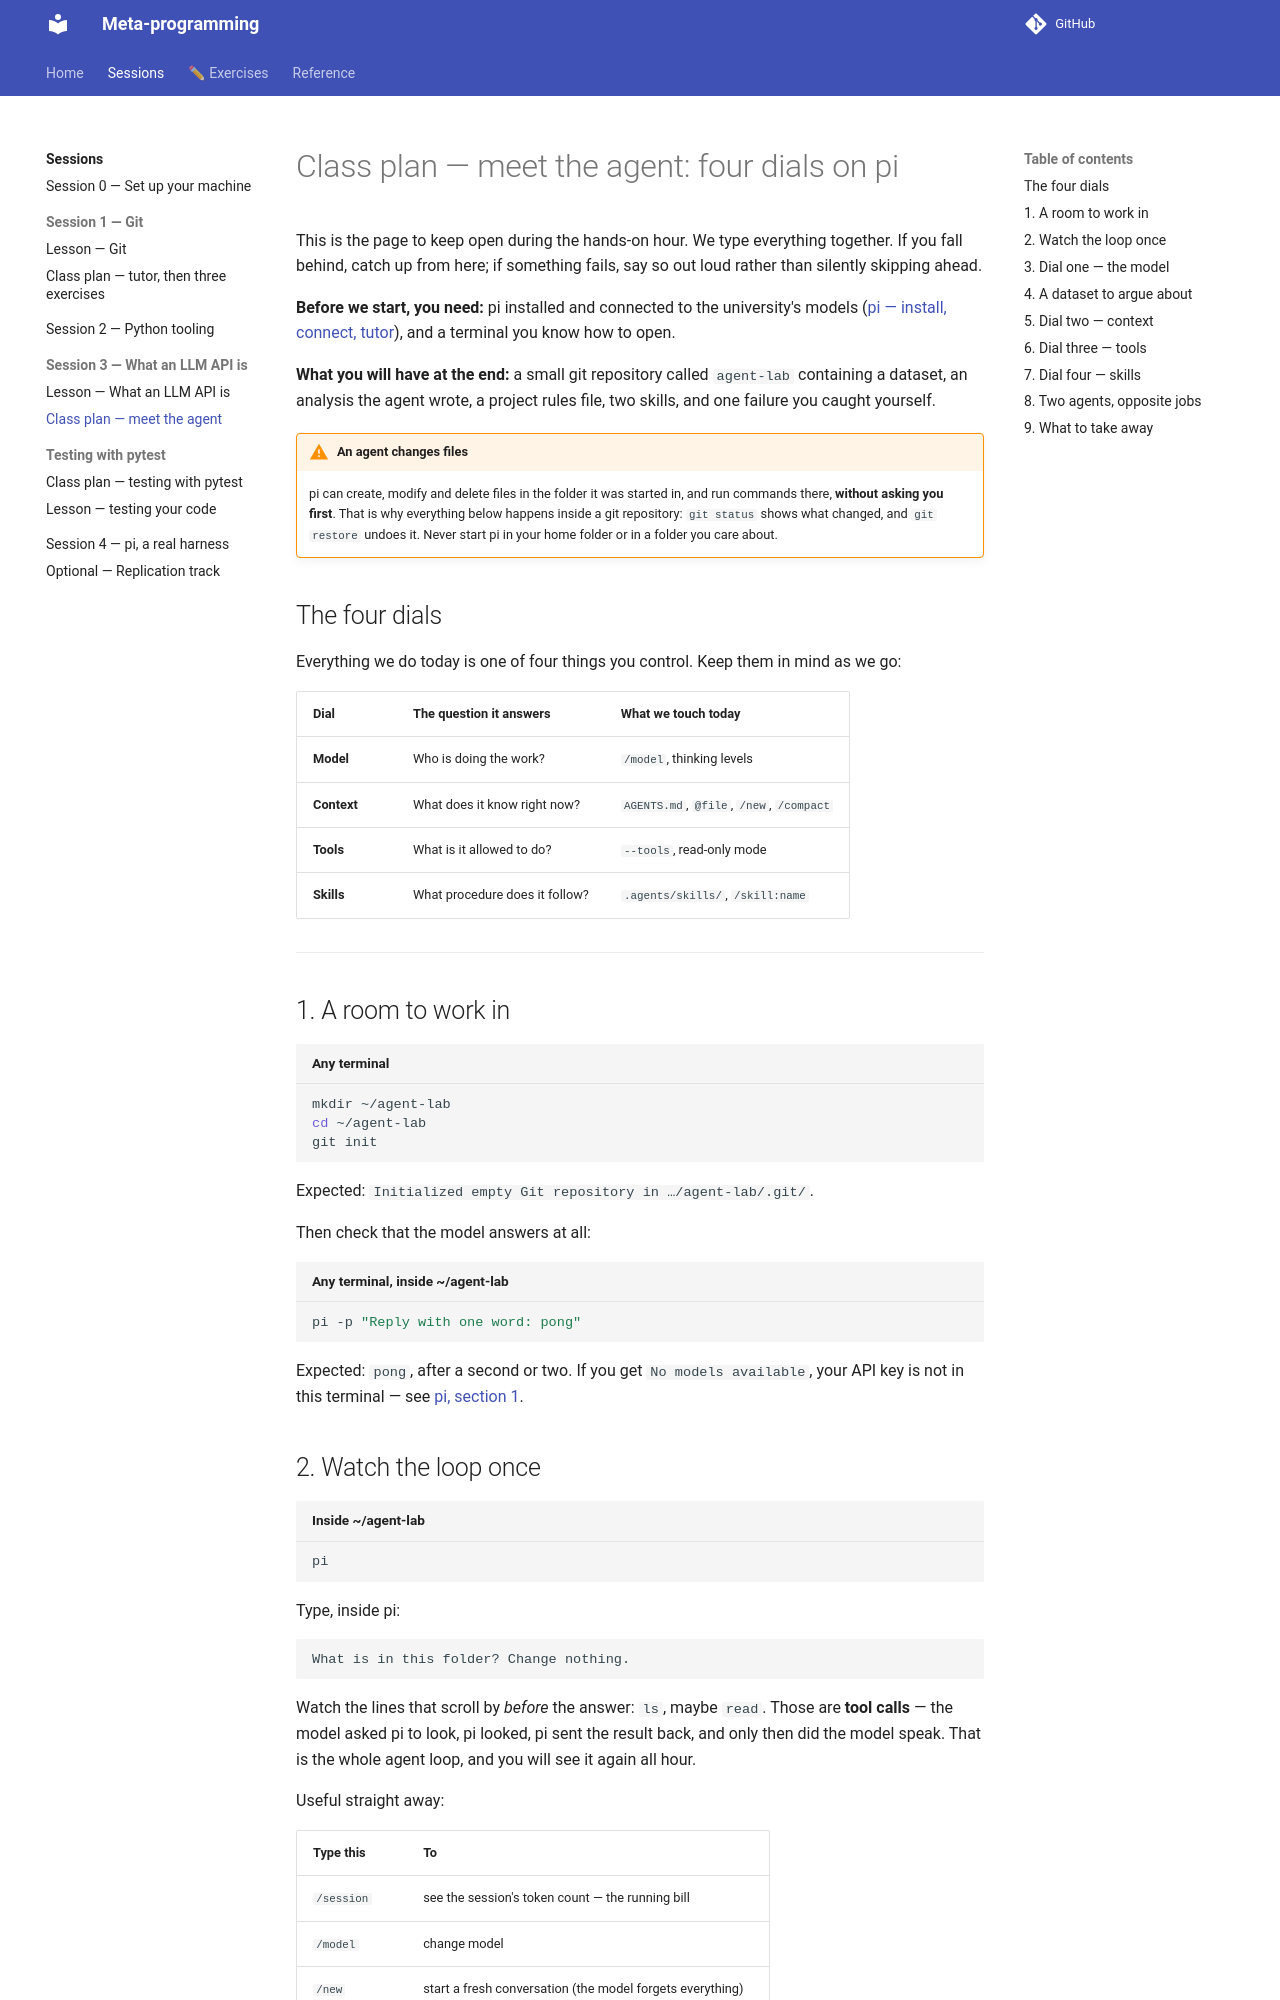

repository: KnuxV/cours-agents · page: sessions/practice-agents/index.html · generator: mkdocs

# Class plan — meet the agent: four dials on pi

This is the page to keep open during the hands-on hour. We type everything together. If you fall behind, catch up from here; if something fails, say so out loud rather than silently skipping ahead.

**Before we start, you need:** pi installed and connected to the university's models ([pi — install, connect, tutor](../reference/pi.md)), and a terminal you know how to open.

**What you will have at the end:** a small git repository called `agent-lab` containing a dataset, an analysis the agent wrote, a project rules file, two skills, and one failure you caught yourself.

!!! warning "An agent changes files"
    pi can create, modify and delete files in the folder it was started in, and run commands there, **without asking you first**. That is why everything below happens inside a git repository: `git status` shows what changed, and `git restore` undoes it. Never start pi in your home folder or in a folder you care about.

## The four dials

Everything we do today is one of four things you control. Keep them in mind as we go:

| Dial | The question it answers | What we touch today |
|---|---|---|
| **Model** | Who is doing the work? | `/model`, thinking levels |
| **Context** | What does it know right now? | `AGENTS.md`, `@file`, `/new`, `/compact` |
| **Tools** | What is it allowed to do? | `--tools`, read-only mode |
| **Skills** | What procedure does it follow? | `.agents/skills/`, `/skill:name` |

---

## 1. A room to work in

```bash title="Any terminal"
mkdir ~/agent-lab
cd ~/agent-lab
git init
```

Expected: `Initialized empty Git repository in …/agent-lab/.git/`.

Then check that the model answers at all:

```bash title="Any terminal, inside ~/agent-lab"
pi -p "Reply with one word: pong"
```

Expected: `pong`, after a second or two. If you get `No models available`, your API key is not in this terminal — see [pi, section 1](../reference/pi.md#1-check-that-your-key-is-there).
